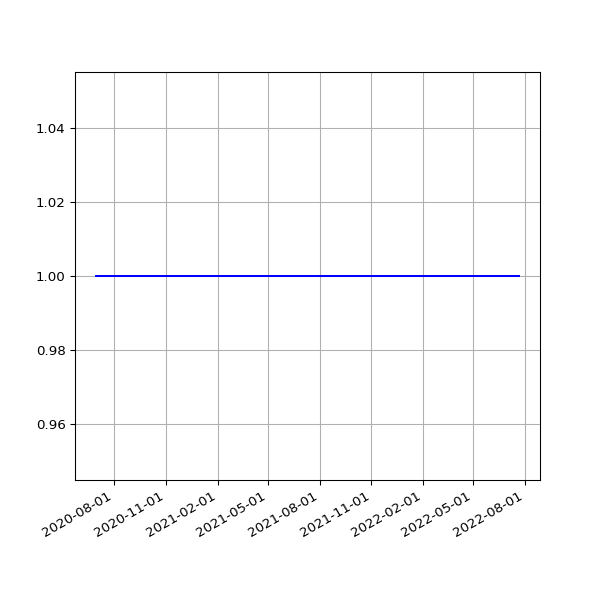

The data file committed next to this chart (first rows):
date, value
2020-06-30 15:21:27 +0100, 1
2020-07-01 15:18:58 +0100, 1
2020-07-02 15:18:19 +0100, 1
2020-07-03 15:08:38 +0100, 1
2020-07-04 15:10:00 +0100, 1
2020-07-05 15:07:03 +0100, 1
2020-07-06 15:09:49 +0100, 1
2020-07-07 15:16:50 +0100, 1
2020-07-08 15:12:56 +0100, 1
2020-07-13 19:36:57 +0100, 1
2020-07-14 19:25:53 +0100, 1
2020-07-15 19:14:39 +0100, 1
2020-07-16 19:16:24 +0100, 1
2020-07-17 19:36:04 +0100, 1
2020-07-18 19:19:22 +0100, 1
2020-07-19 19:18:47 +0100, 1
2020-07-20 19:22:52 +0100, 1
2020-07-21 19:22:41 +0100, 1
2020-07-22 19:24:15 +0100, 1
2020-07-23 19:27:51 +0100, 1
2020-07-24 19:25:43 +0100, 1
2020-07-25 19:21:55 +0100, 1
2020-07-26 19:18:27 +0100, 1
2020-07-27 19:35:13 +0100, 1
2020-07-28 20:35:34 +0100, 1
2020-07-29 19:25:42 +0100, 1
2020-07-30 19:28:48 +0100, 1
2020-07-31 19:25:30 +0100, 1
2020-08-02 19:30:26 +0100, 1
2020-08-03 19:31:35 +0100, 1
2020-08-04 19:26:21 +0100, 1
2020-08-05 19:24:13 +0100, 1
2020-08-06 19:24:27 +0100, 1
2020-08-07 19:26:28 +0100, 1
2020-08-08 19:23:40 +0100, 1
2020-08-09 19:22:58 +0100, 1
2020-08-10 19:22:43 +0100, 1
2020-08-11 19:26:14 +0100, 1
2020-08-12 19:31:23 +0100, 1
2020-08-13 19:29:57 +0100, 1
2020-08-14 19:47:20 +0100, 1
2020-08-15 19:35:11 +0100, 1
2020-08-16 19:23:27 +0100, 1
2020-08-17 19:50:53 +0100, 1
2020-08-18 19:21:06 +0100, 1
2020-08-19 19:22:36 +0100, 1
2020-08-20 19:25:06 +0100, 1
2020-08-21 19:37:32 +0100, 1
2020-08-22 19:23:49 +0100, 1
2020-08-23 19:27:35 +0100, 1
2020-08-24 19:31:22 +0100, 1
2020-08-25 20:08:02 +0100, 1
2020-08-26 19:23:13 +0100, 1
2020-08-27 19:30:38 +0100, 1
2020-08-28 19:36:11 +0100, 1
2020-08-29 19:28:05 +0100, 1
2020-08-30 19:30:30 +0100, 1
2020-08-31 19:26:19 +0100, 1
2020-09-01 19:30:23 +0100, 1
2020-09-02 19:29:13 +0100, 1
... 662 more rows
